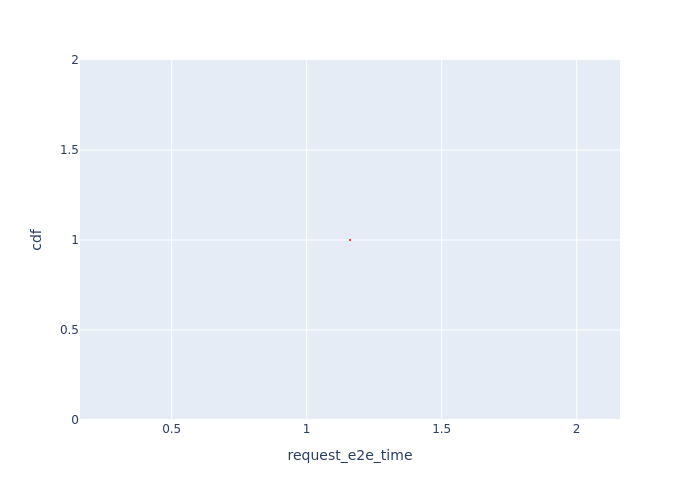

Data behind this chart, as committed beside it:
, Request Id, request_e2e_time, cdf
0, 0, 1.16, 1.0
